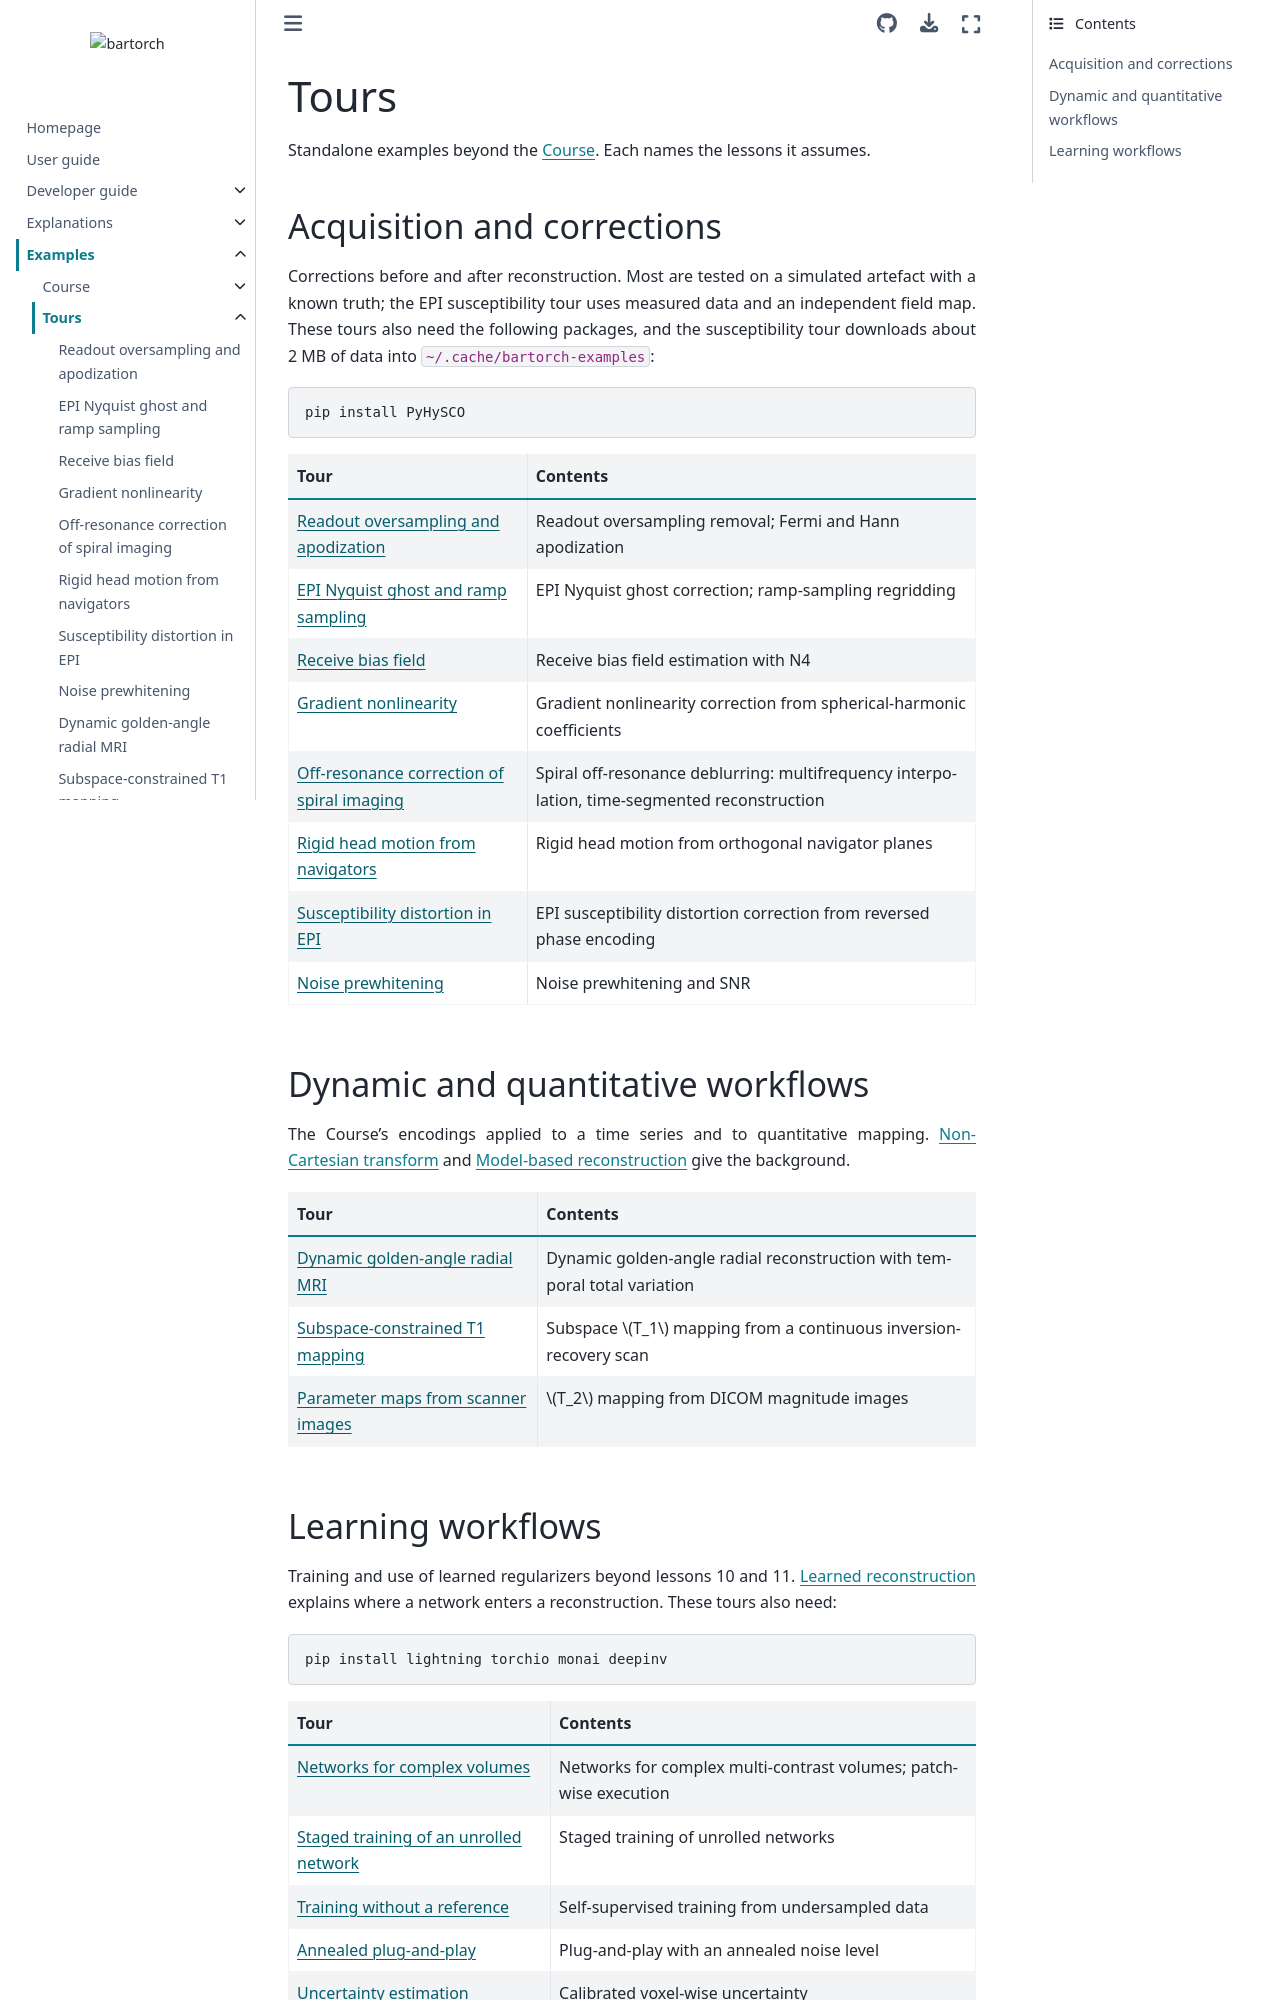

repository: pulserver/bartorch · page: v0.0.28/gallery/tours.html · generator: sphinx

# Tours

Standalone examples beyond the {doc}`course`. Each names the lessons it assumes.

## Acquisition and corrections

Corrections before and after reconstruction. Most are tested on a simulated
artefact with a known truth; the EPI susceptibility tour uses measured data and
an independent field map. These tours also need the following
packages, and the susceptibility tour downloads about 2 MB of data into
`~/.cache/bartorch-examples`:

```bash
pip install PyHySCO
```

| Tour | Contents |
| --- | --- |
| {doc}`/auto_examples/07-tours/01-readout-oversampling-and-apodization` | Readout oversampling removal; Fermi and Hann apodization |
| {doc}`/auto_examples/07-tours/02-epi-ghost-and-ramp-sampling` | EPI Nyquist ghost correction; ramp-sampling regridding |
| {doc}`/auto_examples/07-tours/03-bias-field` | Receive bias field estimation with N4 |
| {doc}`/auto_examples/07-tours/04-gradient-nonlinearity` | Gradient nonlinearity correction from spherical-harmonic coefficients |
| {doc}`/auto_examples/07-tours/05-spiral-deblurring` | Spiral off-resonance deblurring: multifrequency interpolation, time-segmented reconstruction |
| {doc}`/auto_examples/07-tours/06-navigator-motion` | Rigid head motion from orthogonal navigator planes |
| {doc}`/auto_examples/07-tours/07-epi-susceptibility-distortion` | EPI susceptibility distortion correction from reversed phase encoding |
| {doc}`/auto_examples/07-tours/08-noise-prewhitening` | Noise prewhitening and SNR |

## Dynamic and quantitative workflows

The Course's encodings applied to a time series and to quantitative mapping.
{doc}`/explanation/non-cartesian` and {doc}`/explanation/nonlinear` give the
background.

| Tour | Contents |
| --- | --- |
| {doc}`/auto_examples/08-workflows/01-dynamic-golden-angle` | Dynamic golden-angle radial reconstruction with temporal total variation |
| {doc}`/auto_examples/08-workflows/02-subspace-t1-mapping` | Subspace $T_1$ mapping from a continuous inversion-recovery scan |
| {doc}`/auto_examples/08-workflows/03-maps-from-scanner-images` | $T_2$ mapping from DICOM magnitude images |
